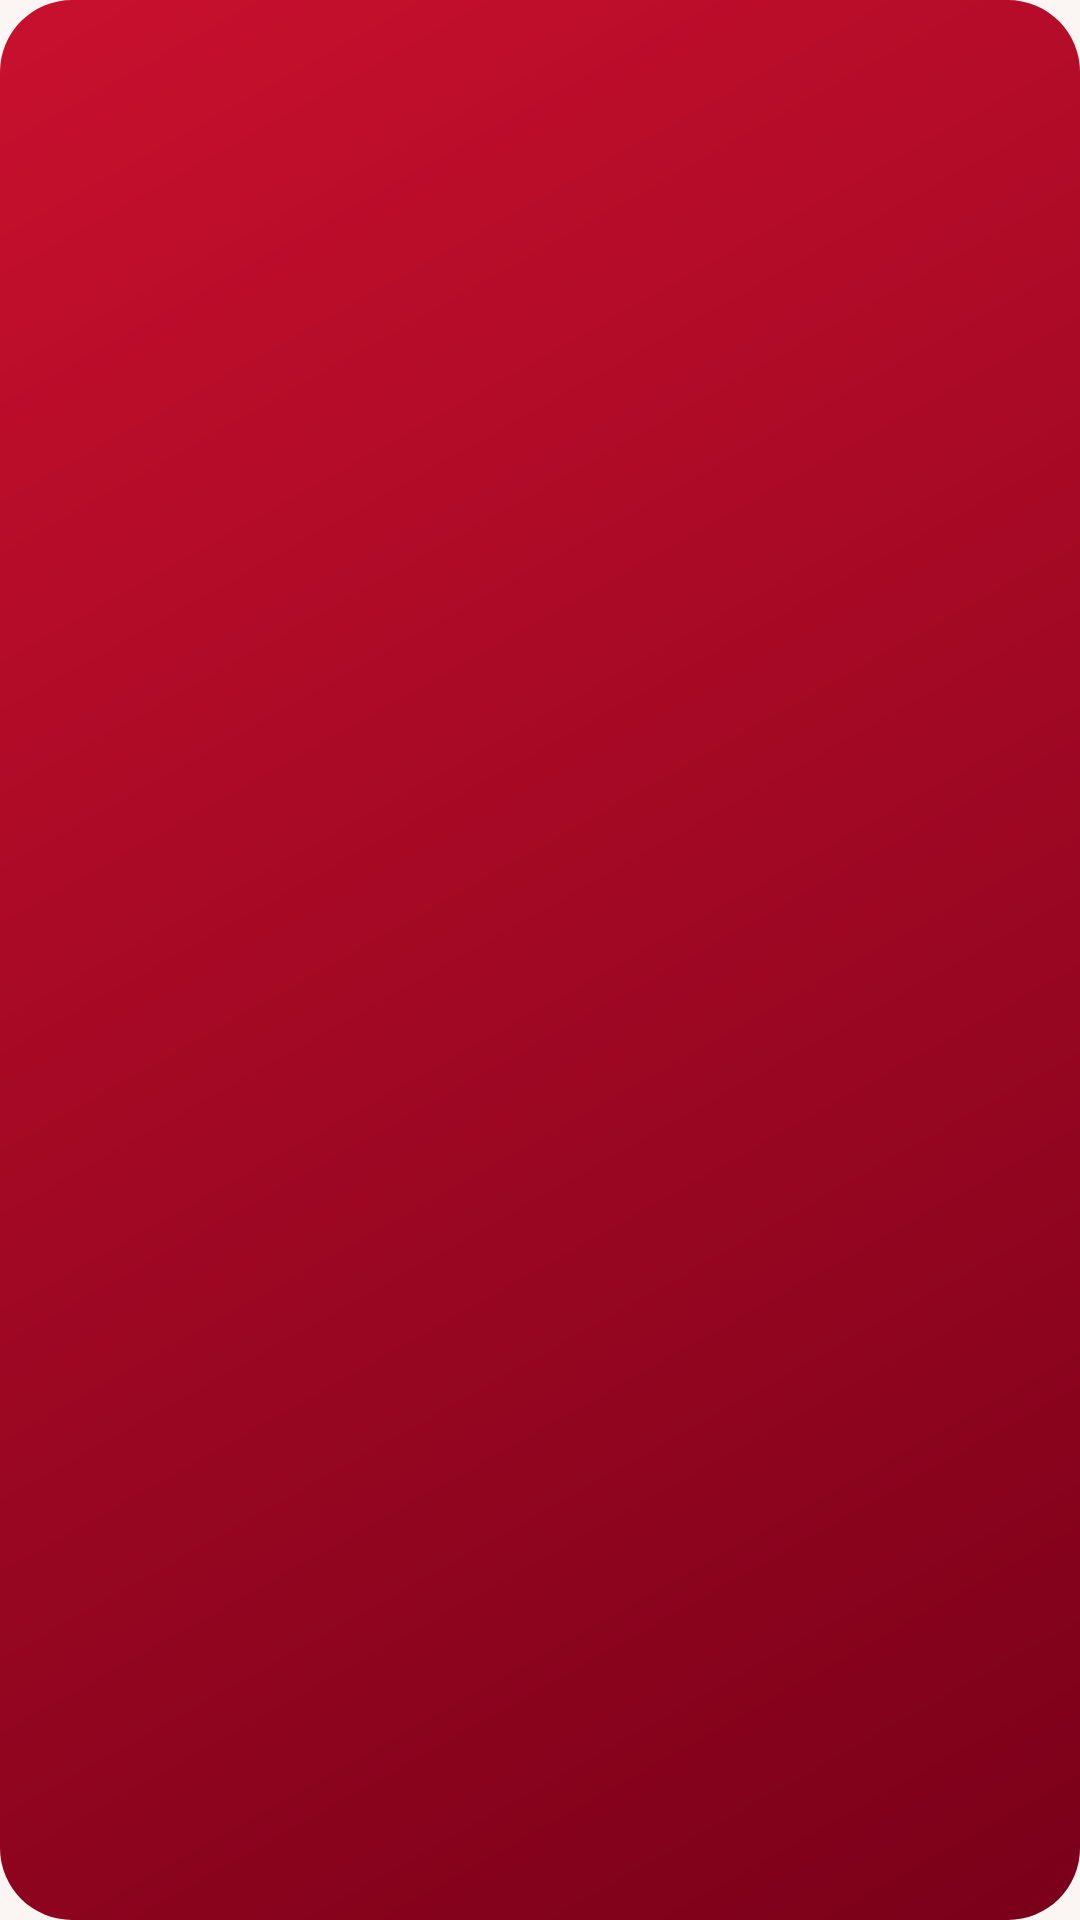

Write the Android layout XML for this screen, with the resource values it uses.
<!-- AndroidManifest.xml: application theme Theme.TnpscPrep -->
<!-- res/layout/widget_today.xml -->
<?xml version="1.0" encoding="utf-8"?>
<RelativeLayout xmlns:android="http://schemas.android.com/apk/res/android"
    android:id="@+id/widget_root" android:layout_width="match_parent" android:layout_height="match_parent"
    android:background="@drawable/widget_bg" android:padding="14dp">
    <ImageView android:id="@+id/w_pic" android:layout_width="64dp" android:layout_height="64dp"
        android:layout_alignParentEnd="true" android:layout_alignParentBottom="true"
        android:scaleType="fitEnd" android:contentDescription="@null" />
    <LinearLayout android:layout_width="match_parent" android:layout_height="wrap_content"
        android:layout_alignParentTop="true" android:orientation="vertical">
        <TextView android:id="@+id/w_big" android:layout_width="wrap_content" android:layout_height="wrap_content"
            android:textColor="#FFFFFF" android:textSize="34sp" android:textStyle="bold" android:maxLines="1" />
        <TextView android:id="@+id/w_big_label" android:layout_width="wrap_content" android:layout_height="wrap_content"
            android:textColor="#E6FFFFFF" android:textSize="13sp" android:maxLines="2" />
        <TextView android:id="@+id/w_minutes" android:layout_width="wrap_content" android:layout_height="wrap_content"
            android:layout_marginTop="8dp" android:textColor="#FFFFFF" android:textSize="13sp" android:maxLines="1" />
        <TextView android:id="@+id/w_streak" android:layout_width="wrap_content" android:layout_height="wrap_content"
            android:textColor="#CCFFFFFF" android:textSize="12sp" android:maxLines="1" />
    </LinearLayout>
</RelativeLayout>
<!-- resources referenced by this layout -->
<resources>
  <!-- drawable widget_bg (drawable) -->
  <?xml version="1.0" encoding="utf-8"?>
  <shape xmlns:android="http://schemas.android.com/apk/res/android" android:shape="rectangle">
      <gradient android:angle="315" android:startColor="#C8102E" android:endColor="#7A0019" />
      <corners android:radius="24dp" />
  </shape>
  <style name="Theme.TnpscPrep" parent="Theme.AppCompat.Light.NoActionBar">
          <item name="android:windowBackground">@color/window_background</item>
      </style>
  <color name="window_background">#FFFBF6F4</color>
</resources>
